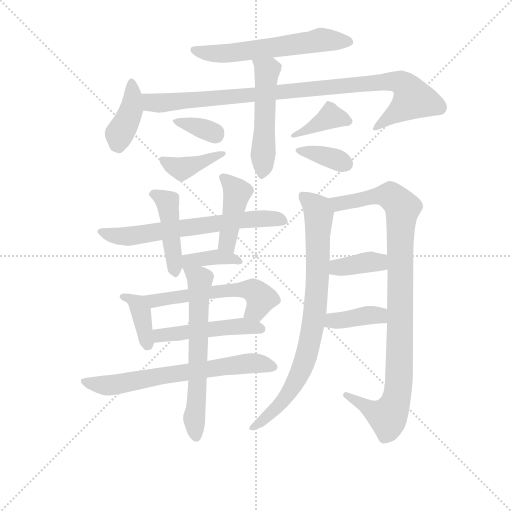
t = 0.00 s
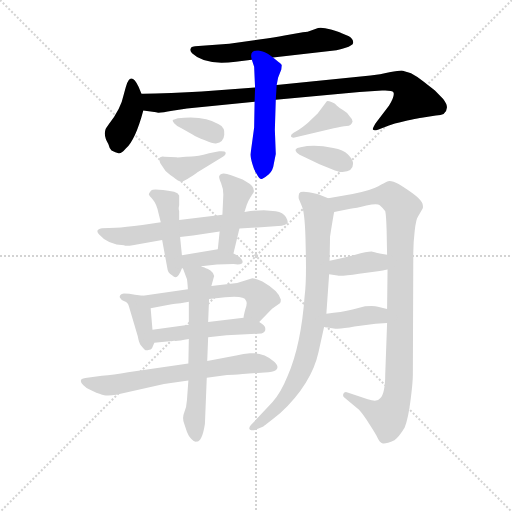
t = 2.87 s
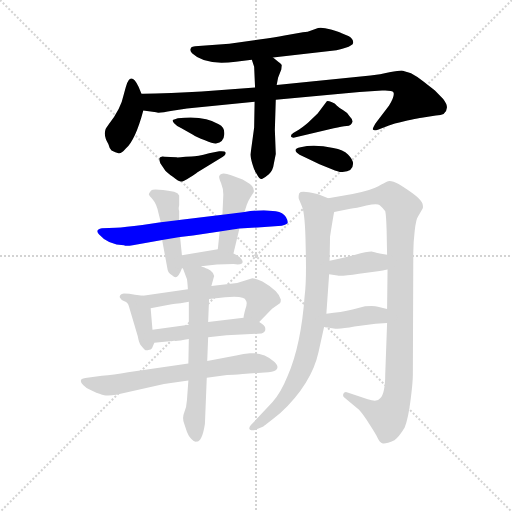
t = 5.73 s
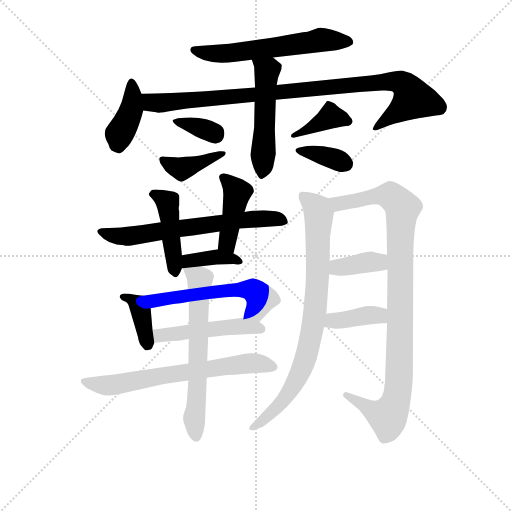
t = 8.60 s
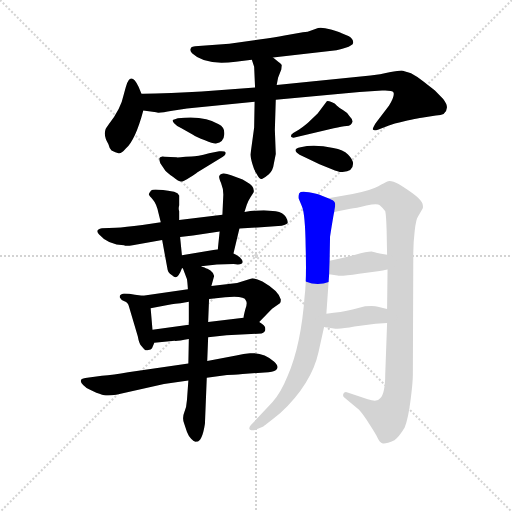
t = 11.46 s
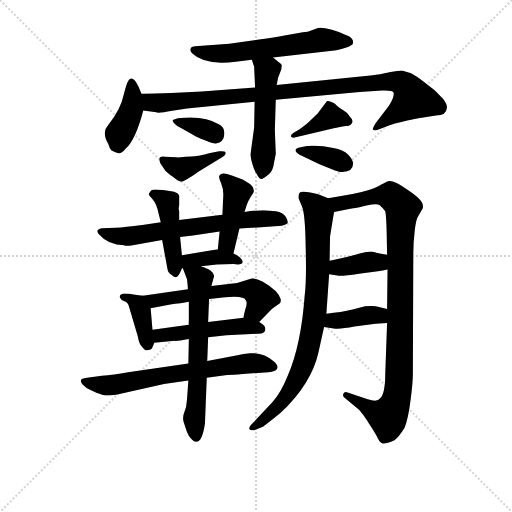
t = 14.33 s

The animated SVG that drew these frames (rendered in a browser with its animation timeline set to each time). Animation: 21 CSS @keyframes rules; one cycle of 14.33 s.

<svg version="1.1" viewBox="0 0 1024 1024" xmlns="http://www.w3.org/2000/svg">
  <g stroke="lightgray" stroke-dasharray="1,1" stroke-width="1" transform="scale(4, 4)">
    <line x1="0" y1="0" x2="256" y2="256"></line>
    <line x1="256" y1="0" x2="0" y2="256"></line>
    <line x1="128" y1="0" x2="128" y2="256"></line>
    <line x1="0" y1="128" x2="256" y2="128"></line>
  </g>
<g transform="scale(0.92, -0.92) translate(60, -900)">
   <style type="text/css">
    @keyframes keyframes0 {
      from {
       stroke: blue;
       stroke-dashoffset: 593;
       stroke-width: 128;
       }
       66% {
       animation-timing-function: step-end;
       stroke: blue;
       stroke-dashoffset: 0;
       stroke-width: 128;
       }
       to {
       stroke: black;
       stroke-width: 1024;
       }
       }
       #make-me-a-hanzi-animation-0 {
         animation: keyframes0 0.732585s both;
         animation-delay: 0.000000s;
         animation-timing-function: linear;
       }
    @keyframes keyframes1 {
      from {
       stroke: blue;
       stroke-dashoffset: 403;
       stroke-width: 128;
       }
       57% {
       animation-timing-function: step-end;
       stroke: blue;
       stroke-dashoffset: 0;
       stroke-width: 128;
       }
       to {
       stroke: black;
       stroke-width: 1024;
       }
       }
       #make-me-a-hanzi-animation-1 {
         animation: keyframes1 0.577962s both;
         animation-delay: 0.732585s;
         animation-timing-function: linear;
       }
    @keyframes keyframes2 {
      from {
       stroke: blue;
       stroke-dashoffset: 969;
       stroke-width: 128;
       }
       76% {
       animation-timing-function: step-end;
       stroke: blue;
       stroke-dashoffset: 0;
       stroke-width: 128;
       }
       to {
       stroke: black;
       stroke-width: 1024;
       }
       }
       #make-me-a-hanzi-animation-2 {
         animation: keyframes2 1.038574s both;
         animation-delay: 1.310547s;
         animation-timing-function: linear;
       }
    @keyframes keyframes3 {
      from {
       stroke: blue;
       stroke-dashoffset: 514;
       stroke-width: 128;
       }
       63% {
       animation-timing-function: step-end;
       stroke: blue;
       stroke-dashoffset: 0;
       stroke-width: 128;
       }
       to {
       stroke: black;
       stroke-width: 1024;
       }
       }
       #make-me-a-hanzi-animation-3 {
         animation: keyframes3 0.668294s both;
         animation-delay: 2.349121s;
         animation-timing-function: linear;
       }
    @keyframes keyframes4 {
      from {
       stroke: blue;
       stroke-dashoffset: 347;
       stroke-width: 128;
       }
       53% {
       animation-timing-function: step-end;
       stroke: blue;
       stroke-dashoffset: 0;
       stroke-width: 128;
       }
       to {
       stroke: black;
       stroke-width: 1024;
       }
       }
       #make-me-a-hanzi-animation-4 {
         animation: keyframes4 0.532389s both;
         animation-delay: 3.017415s;
         animation-timing-function: linear;
       }
    @keyframes keyframes5 {
      from {
       stroke: blue;
       stroke-dashoffset: 396;
       stroke-width: 128;
       }
       56% {
       animation-timing-function: step-end;
       stroke: blue;
       stroke-dashoffset: 0;
       stroke-width: 128;
       }
       to {
       stroke: black;
       stroke-width: 1024;
       }
       }
       #make-me-a-hanzi-animation-5 {
         animation: keyframes5 0.572266s both;
         animation-delay: 3.549805s;
         animation-timing-function: linear;
       }
    @keyframes keyframes6 {
      from {
       stroke: blue;
       stroke-dashoffset: 385;
       stroke-width: 128;
       }
       56% {
       animation-timing-function: step-end;
       stroke: blue;
       stroke-dashoffset: 0;
       stroke-width: 128;
       }
       to {
       stroke: black;
       stroke-width: 1024;
       }
       }
       #make-me-a-hanzi-animation-6 {
         animation: keyframes6 0.563314s both;
         animation-delay: 4.122070s;
         animation-timing-function: linear;
       }
    @keyframes keyframes7 {
      from {
       stroke: blue;
       stroke-dashoffset: 357;
       stroke-width: 128;
       }
       54% {
       animation-timing-function: step-end;
       stroke: blue;
       stroke-dashoffset: 0;
       stroke-width: 128;
       }
       to {
       stroke: black;
       stroke-width: 1024;
       }
       }
       #make-me-a-hanzi-animation-7 {
         animation: keyframes7 0.540527s both;
         animation-delay: 4.685384s;
         animation-timing-function: linear;
       }
    @keyframes keyframes8 {
      from {
       stroke: blue;
       stroke-dashoffset: 646;
       stroke-width: 128;
       }
       68% {
       animation-timing-function: step-end;
       stroke: blue;
       stroke-dashoffset: 0;
       stroke-width: 128;
       }
       to {
       stroke: black;
       stroke-width: 1024;
       }
       }
       #make-me-a-hanzi-animation-8 {
         animation: keyframes8 0.775716s both;
         animation-delay: 5.225911s;
         animation-timing-function: linear;
       }
    @keyframes keyframes9 {
      from {
       stroke: blue;
       stroke-dashoffset: 439;
       stroke-width: 128;
       }
       59% {
       animation-timing-function: step-end;
       stroke: blue;
       stroke-dashoffset: 0;
       stroke-width: 128;
       }
       to {
       stroke: black;
       stroke-width: 1024;
       }
       }
       #make-me-a-hanzi-animation-9 {
         animation: keyframes9 0.607259s both;
         animation-delay: 6.001628s;
         animation-timing-function: linear;
       }
    @keyframes keyframes10 {
      from {
       stroke: blue;
       stroke-dashoffset: 427;
       stroke-width: 128;
       }
       58% {
       animation-timing-function: step-end;
       stroke: blue;
       stroke-dashoffset: 0;
       stroke-width: 128;
       }
       to {
       stroke: black;
       stroke-width: 1024;
       }
       }
       #make-me-a-hanzi-animation-10 {
         animation: keyframes10 0.597493s both;
         animation-delay: 6.608887s;
         animation-timing-function: linear;
       }
    @keyframes keyframes11 {
      from {
       stroke: blue;
       stroke-dashoffset: 383;
       stroke-width: 128;
       }
       55% {
       animation-timing-function: step-end;
       stroke: blue;
       stroke-dashoffset: 0;
       stroke-width: 128;
       }
       to {
       stroke: black;
       stroke-width: 1024;
       }
       }
       #make-me-a-hanzi-animation-11 {
         animation: keyframes11 0.561686s both;
         animation-delay: 7.206380s;
         animation-timing-function: linear;
       }
    @keyframes keyframes12 {
      from {
       stroke: blue;
       stroke-dashoffset: 378;
       stroke-width: 128;
       }
       55% {
       animation-timing-function: step-end;
       stroke: blue;
       stroke-dashoffset: 0;
       stroke-width: 128;
       }
       to {
       stroke: black;
       stroke-width: 1024;
       }
       }
       #make-me-a-hanzi-animation-12 {
         animation: keyframes12 0.557617s both;
         animation-delay: 7.768066s;
         animation-timing-function: linear;
       }
    @keyframes keyframes13 {
      from {
       stroke: blue;
       stroke-dashoffset: 568;
       stroke-width: 128;
       }
       65% {
       animation-timing-function: step-end;
       stroke: blue;
       stroke-dashoffset: 0;
       stroke-width: 128;
       }
       to {
       stroke: black;
       stroke-width: 1024;
       }
       }
       #make-me-a-hanzi-animation-13 {
         animation: keyframes13 0.712240s both;
         animation-delay: 8.325684s;
         animation-timing-function: linear;
       }
    @keyframes keyframes14 {
      from {
       stroke: blue;
       stroke-dashoffset: 486;
       stroke-width: 128;
       }
       61% {
       animation-timing-function: step-end;
       stroke: blue;
       stroke-dashoffset: 0;
       stroke-width: 128;
       }
       to {
       stroke: black;
       stroke-width: 1024;
       }
       }
       #make-me-a-hanzi-animation-14 {
         animation: keyframes14 0.645508s both;
         animation-delay: 9.037923s;
         animation-timing-function: linear;
       }
    @keyframes keyframes15 {
      from {
       stroke: blue;
       stroke-dashoffset: 668;
       stroke-width: 128;
       }
       68% {
       animation-timing-function: step-end;
       stroke: blue;
       stroke-dashoffset: 0;
       stroke-width: 128;
       }
       to {
       stroke: black;
       stroke-width: 1024;
       }
       }
       #make-me-a-hanzi-animation-15 {
         animation: keyframes15 0.793620s both;
         animation-delay: 9.683431s;
         animation-timing-function: linear;
       }
    @keyframes keyframes16 {
      from {
       stroke: blue;
       stroke-dashoffset: 634;
       stroke-width: 128;
       }
       67% {
       animation-timing-function: step-end;
       stroke: blue;
       stroke-dashoffset: 0;
       stroke-width: 128;
       }
       to {
       stroke: black;
       stroke-width: 1024;
       }
       }
       #make-me-a-hanzi-animation-16 {
         animation: keyframes16 0.765951s both;
         animation-delay: 10.477051s;
         animation-timing-function: linear;
       }
    @keyframes keyframes17 {
      from {
       stroke: blue;
       stroke-dashoffset: 819;
       stroke-width: 128;
       }
       73% {
       animation-timing-function: step-end;
       stroke: blue;
       stroke-dashoffset: 0;
       stroke-width: 128;
       }
       to {
       stroke: black;
       stroke-width: 1024;
       }
       }
       #make-me-a-hanzi-animation-17 {
         animation: keyframes17 0.916504s both;
         animation-delay: 11.243001s;
         animation-timing-function: linear;
       }
    @keyframes keyframes18 {
      from {
       stroke: blue;
       stroke-dashoffset: 983;
       stroke-width: 128;
       }
       76% {
       animation-timing-function: step-end;
       stroke: blue;
       stroke-dashoffset: 0;
       stroke-width: 128;
       }
       to {
       stroke: black;
       stroke-width: 1024;
       }
       }
       #make-me-a-hanzi-animation-18 {
         animation: keyframes18 1.049967s both;
         animation-delay: 12.159505s;
         animation-timing-function: linear;
       }
    @keyframes keyframes19 {
      from {
       stroke: blue;
       stroke-dashoffset: 377;
       stroke-width: 128;
       }
       55% {
       animation-timing-function: step-end;
       stroke: blue;
       stroke-dashoffset: 0;
       stroke-width: 128;
       }
       to {
       stroke: black;
       stroke-width: 1024;
       }
       }
       #make-me-a-hanzi-animation-19 {
         animation: keyframes19 0.556803s both;
         animation-delay: 13.209473s;
         animation-timing-function: linear;
       }
    @keyframes keyframes20 {
      from {
       stroke: blue;
       stroke-dashoffset: 384;
       stroke-width: 128;
       }
       56% {
       animation-timing-function: step-end;
       stroke: blue;
       stroke-dashoffset: 0;
       stroke-width: 128;
       }
       to {
       stroke: black;
       stroke-width: 1024;
       }
       }
       #make-me-a-hanzi-animation-20 {
         animation: keyframes20 0.562500s both;
         animation-delay: 13.766276s;
         animation-timing-function: linear;
       }
</style>
<path d="M 631.5 839.0 L 619.5 835.0 Q 608.5 830.0 598.5 830.0 L 558.5 823.0 Q 537.5 819.0 503.5 814.0 L 438.5 805.0 L 371.5 800.0 Q 354.5 800.0 354.5 794.0 Q 352.5 790.0 357.5 784.0 Q 385.5 757.0 452.5 766.0 L 487.5 770.0 L 533.5 775.0 L 671.5 791.0 Q 695.5 796.0 702.5 801.0 Q 709.5 805.0 707.5 810.0 Q 707.5 815.0 698.5 821.0 L 681.5 828.0 Q 679.5 830.0 659.5 836.0 Q 639.5 841.0 631.5 839.0 Z" fill="lightgray"></path> 
<path d="M 247.5 696.0 L 241.5 711.0 Q 231.5 732.0 223.5 729.0 Q 217.5 729.0 209.5 696.0 Q 202.5 662.0 176.5 630.0 Q 169.5 620.0 169.5 619.0 Q 164.5 605.0 175.5 587.0 Q 177.5 578.0 182.5 573.0 Q 191.5 568.0 197.5 567.0 Q 203.5 565.0 213.5 577.0 Q 234.5 596.0 251.5 660.0 C 255.5 675.0 255.5 675.0 247.5 696.0 Z" fill="lightgray"></path> 
<path d="M 494.5 710.0 L 378.5 701.0 Q 347.5 699.0 312.5 698.0 L 278.5 697.0 Q 254.5 697.0 247.5 696.0 C 217.5 695.0 221.5 664.0 251.5 660.0 L 279.5 656.0 Q 282.5 653.0 314.5 659.0 L 346.5 664.0 L 493.5 679.0 L 539.5 683.0 L 721.5 700.0 L 770.5 703.0 Q 792.5 704.0 795.5 699.0 Q 798.5 691.0 785.5 670.0 L 756.5 632.0 Q 750.5 622.0 750.5 619.0 Q 751.5 615.0 761.5 618.0 L 785.5 627.0 Q 791.5 630.0 825.5 638.0 Q 860.5 645.0 863.5 645.0 L 887.5 649.0 Q 910.5 649.0 911.5 666.0 Q 912.5 673.0 903.5 685.0 L 885.5 703.0 L 860.5 723.0 Q 850.5 732.0 833.5 741.0 Q 818.5 746.0 812.5 747.0 Q 807.5 747.0 786.5 743.0 Q 766.5 738.0 745.5 736.0 L 541.5 715.0 L 494.5 710.0 Z" fill="lightgray"></path> 
<path d="M 487.5 770.0 L 492.5 755.0 L 494.5 710.0 L 493.5 679.0 L 492.5 623.0 L 484.5 564.0 Q 484.5 558.0 488.5 544.0 Q 492.5 529.0 497.5 523.0 Q 504.5 509.0 509.5 511.0 Q 515.5 513.0 524.5 521.0 Q 533.5 529.0 535.5 545.0 L 539.5 565.0 L 537.5 618.0 L 539.5 683.0 L 541.5 715.0 L 544.5 731.0 L 551.5 749.0 L 552.5 758.0 Q 552.5 760.0 545.5 765.0 L 533.5 775.0 C 510.5 794.0 478.5 798.0 487.5 770.0 Z" fill="lightgray"></path> 
<path d="M 333.5 622.0 L 359.5 607.0 Q 366.5 602.0 385.5 595.0 Q 404.5 587.0 409.5 588.0 Q 426.5 591.0 427.5 607.0 Q 429.5 623.0 415.5 630.0 Q 383.5 650.0 326.5 643.0 L 315.5 639.0 Q 314.5 637.0 318.5 632.0 Q 323.5 626.0 333.5 622.0 Z" fill="lightgray"></path> 
<path d="M 356.5 560.0 L 343.5 559.0 Q 324.5 557.0 323.5 558.0 L 297.5 559.0 Q 292.5 561.0 291.5 559.0 Q 287.5 558.0 286.5 556.0 Q 285.5 554.0 288.5 545.0 L 299.5 529.0 Q 304.5 524.0 316.5 515.0 Q 328.5 505.0 333.5 505.0 Q 339.5 505.0 352.5 514.0 Q 366.5 523.0 368.5 525.0 L 424.5 559.0 Q 431.5 564.0 430.5 568.0 Q 429.5 572.0 416.5 571.0 L 394.5 567.0 Q 368.5 560.0 356.5 560.0 Z" fill="lightgray"></path> 
<path d="M 706.5 636.0 Q 706.5 641.0 699.5 648.0 Q 694.5 656.0 685.5 661.0 Q 677.5 665.0 672.5 670.0 Q 668.5 675.0 660.5 678.0 Q 653.5 681.0 650.5 680.0 L 630.5 653.0 L 609.5 633.0 Q 596.5 622.0 589.5 618.0 L 577.5 611.0 Q 571.5 607.0 572.5 603.0 Q 574.5 600.0 580.5 601.0 L 665.5 621.0 Q 683.5 625.0 693.5 626.0 Q 704.5 627.0 706.5 636.0 Z" fill="lightgray"></path> 
<path d="M 585.5 568.0 Q 589.5 564.0 600.5 559.0 L 634.5 543.0 L 661.5 532.0 Q 677.5 525.0 684.5 526.0 Q 707.5 527.0 707.5 544.0 Q 707.5 553.0 696.5 564.0 Q 686.5 574.0 664.5 578.0 Q 624.5 587.0 593.5 580.0 Q 576.5 577.0 585.5 568.0 Z" fill="lightgray"></path> 
<path d="M 460.5 403.0 L 552.5 409.0 Q 560.5 411.0 564.5 414.0 Q 567.5 417.0 561.5 428.0 Q 555.5 439.0 539.5 441.0 L 513.5 443.0 Q 493.5 443.0 471.5 439.0 L 423.5 433.0 L 329.5 422.0 L 289.5 417.0 L 249.5 411.0 Q 211.5 406.0 191.5 405.0 L 161.5 404.0 Q 145.5 401.0 155.5 390.0 Q 175.5 367.0 209.5 367.0 Q 213.5 364.0 228.5 367.0 L 292.5 378.0 L 331.5 385.0 L 359.5 388.0 L 417.5 397.0 L 460.5 403.0 Z" fill="lightgray"></path> 
<path d="M 329.5 422.0 L 329.5 441.0 Q 327.5 446.0 329.5 454.0 L 329.5 475.0 Q 327.5 480.0 318.5 483.0 Q 273.5 491.0 268.5 486.0 Q 263.5 480.0 263.5 477.0 Q 264.5 474.0 272.5 466.0 Q 280.5 457.0 284.5 437.0 L 289.5 417.0 L 292.5 378.0 L 304.5 313.0 Q 305.5 308.0 309.5 305.0 Q 314.5 302.0 317.5 299.0 Q 326.5 292.0 335.5 317.0 L 335.5 345.0 L 331.5 385.0 L 329.5 422.0 Z" fill="lightgray"></path> 
<path d="M 447.5 349.0 L 460.5 403.0 L 471.5 439.0 L 476.5 455.0 Q 478.5 461.0 484.5 471.0 L 491.5 482.0 Q 494.5 495.0 475.5 505.0 L 467.5 510.0 L 442.5 519.0 Q 420.5 528.0 416.5 517.0 Q 415.5 514.0 420.5 502.0 Q 425.5 490.0 425.5 477.0 L 423.5 433.0 L 417.5 397.0 L 413.5 358.0 C 410.5 328.0 440.5 320.0 447.5 349.0 Z" fill="lightgray"></path> 
<path d="M 335.5 317.0 L 337.5 317.0 L 377.5 321.0 L 411.5 325.0 L 447.5 326.0 Q 467.5 323.0 467.5 331.0 Q 464.5 342.0 447.5 349.0 L 413.5 358.0 L 335.5 345.0 C 305.5 340.0 305.5 315.0 335.5 317.0 Z" fill="lightgray"></path> 
<path d="M 250.5 257.0 L 233.5 259.0 Q 220.5 262.0 209.5 262.0 Q 198.5 260.0 200.5 253.0 Q 202.5 248.0 210.5 245.0 Q 218.5 242.0 220.5 233.0 L 239.5 169.0 Q 242.5 153.0 246.5 149.0 L 253.5 141.0 Q 257.5 137.0 262.5 139.0 Q 268.5 140.0 270.5 143.0 L 275.5 155.0 L 271.5 183.0 L 267.5 230.0 C 265.5 255.0 265.5 255.0 250.5 257.0 Z" fill="lightgray"></path> 
<path d="M 348.5 271.0 L 250.5 257.0 C 220.5 253.0 238.5 224.0 267.5 230.0 L 304.5 237.0 Q 323.5 241.0 332.5 241.0 L 350.5 244.0 L 394.5 250.0 L 429.5 254.0 Q 471.5 258.0 474.5 247.0 Q 478.5 242.0 473.5 228.0 Q 469.5 213.0 469.5 209.0 C 464.5 179.0 482.5 178.0 503.5 200.0 L 531.5 229.0 L 548.5 241.0 Q 550.5 242.0 550.5 249.0 Q 545.5 268.0 510.5 288.0 Q 494.5 295.0 488.5 295.0 L 455.5 285.0 L 399.5 278.0 L 348.5 271.0 Z" fill="lightgray"></path> 
<path d="M 275.5 155.0 L 319.5 159.0 Q 324.5 158.0 350.5 163.0 L 392.5 167.0 L 432.5 171.0 L 508.5 175.0 Q 518.5 178.0 516.5 187.0 Q 517.5 191.0 503.5 200.0 C 487.5 211.0 487.5 211.0 469.5 209.0 L 392.5 200.0 L 350.5 194.0 L 271.5 183.0 C 241.5 179.0 245.5 152.0 275.5 155.0 Z" fill="lightgray"></path> 
<path d="M 349.5 110.0 L 218.5 91.0 Q 186.5 85.0 161.5 83.0 L 125.5 78.0 Q 111.5 76.0 117.5 67.0 Q 124.5 57.0 141.5 50.0 Q 158.5 42.0 166.5 41.0 Q 175.5 39.0 192.5 42.0 L 296.5 65.0 L 349.5 73.0 L 389.5 79.0 L 433.5 85.0 Q 445.5 85.0 467.5 87.0 L 523.5 91.0 Q 539.5 92.0 542.5 99.0 Q 545.5 105.0 535.5 114.0 Q 513.5 134.0 483.5 132.0 Q 470.5 131.0 453.5 127.0 L 390.5 115.0 L 349.5 110.0 Z" fill="lightgray"></path> 
<path d="M 337.5 317.0 L 346.5 293.0 Q 347.5 287.0 348.5 271.0 L 350.5 244.0 L 350.5 194.0 L 350.5 163.0 L 349.5 110.0 L 349.5 73.0 L 346.5 31.0 Q 345.5 14.0 340.5 3.0 Q 335.5 -9.0 340.5 -21.0 L 346.5 -39.0 Q 349.5 -47.0 355.5 -54.0 Q 362.5 -62.0 367.5 -60.0 Q 379.5 -60.0 385.5 -21.0 L 389.5 79.0 L 390.5 115.0 L 392.5 167.0 L 392.5 200.0 L 394.5 250.0 L 399.5 278.0 L 405.5 300.0 Q 405.5 306.0 397.5 312.0 Q 389.5 317.0 387.5 317.0 L 383.5 319.0 Q 379.5 319.0 377.5 321.0 C 349.5 332.0 329.5 339.0 337.5 317.0 Z" fill="lightgray"></path> 
<path d="M 653.5 469.0 L 638.5 475.0 Q 629.5 479.0 611.5 482.0 Q 593.5 485.0 590.5 480.0 Q 588.5 474.0 589.5 468.0 L 596.5 451.0 Q 603.5 435.0 604.5 363.0 Q 606.5 290.0 602.5 259.0 Q 594.5 149.0 565.5 83.0 Q 550.5 46.0 532.5 26.0 L 485.5 -24.0 Q 479.5 -31.0 483.5 -34.0 Q 488.5 -37.0 495.5 -34.0 L 512.5 -27.0 Q 517.5 -24.0 549.5 2.0 Q 617.5 66.0 632.5 135.0 L 644.5 189.0 L 649.5 218.0 L 655.5 304.0 L 656.5 333.0 L 657.5 386.0 Q 665.5 436.0 666.5 439.0 C 670.5 462.0 670.5 462.0 653.5 469.0 Z" fill="lightgray"></path> 
<path d="M 706.5 478.0 L 653.5 469.0 C 623.5 464.0 637.5 433.0 666.5 439.0 L 701.5 446.0 Q 713.5 447.0 736.5 453.0 Q 759.5 458.0 765.5 454.0 Q 771.5 449.0 777.5 441.0 Q 779.5 433.0 780.5 399.0 L 781.5 346.0 L 782.5 314.0 L 781.5 228.0 L 781.5 198.0 L 777.5 87.0 Q 777.5 45.0 766.5 34.0 Q 760.5 25.0 739.5 32.0 L 695.5 47.0 Q 688.5 49.0 686.5 44.0 Q 684.5 39.0 688.5 36.0 L 720.5 9.0 Q 730.5 -2.0 743.5 -23.0 Q 756.5 -43.0 761.5 -53.0 Q 766.5 -63.0 772.5 -64.0 Q 779.5 -65.0 797.5 -57.0 Q 806.5 -51.0 819.5 -30.0 Q 827.5 -10.0 832.5 30.0 Q 837.5 69.0 837.5 85.0 L 838.5 351.0 Q 838.5 372.0 841.5 398.0 Q 844.5 424.0 848.5 429.0 L 858.5 446.0 Q 860.5 449.0 858.5 457.0 Q 855.5 470.0 806.5 500.0 Q 791.5 508.0 783.5 506.0 Q 776.5 503.0 762.5 495.0 Q 749.5 487.0 706.5 478.0 Z" fill="lightgray"></path> 
<path d="M 655.5 304.0 L 673.5 301.0 Q 681.5 299.0 720.5 305.0 L 765.5 311.0 Q 770.5 311.0 782.5 314.0 C 811.5 321.0 810.5 340.0 781.5 346.0 L 765.5 349.0 Q 763.5 349.0 747.5 353.0 Q 737.5 353.0 712.5 346.0 Q 688.5 339.0 656.5 333.0 C 627.5 327.0 625.5 309.0 655.5 304.0 Z" fill="lightgray"></path> 
<path d="M 644.5 189.0 L 665.5 186.0 Q 679.5 184.0 710.5 190.0 L 756.5 196.0 L 781.5 198.0 C 811.5 200.0 810.5 221.0 781.5 228.0 L 761.5 233.0 Q 753.5 236.0 733.5 234.0 L 706.5 227.0 Q 682.5 221.0 649.5 218.0 C 619.5 215.0 614.5 193.0 644.5 189.0 Z" fill="lightgray"></path> 
      <clipPath id="make-me-a-hanzi-clip-0">
      <path d="M 631.5 839.0 L 619.5 835.0 Q 608.5 830.0 598.5 830.0 L 558.5 823.0 Q 537.5 819.0 503.5 814.0 L 438.5 805.0 L 371.5 800.0 Q 354.5 800.0 354.5 794.0 Q 352.5 790.0 357.5 784.0 Q 385.5 757.0 452.5 766.0 L 487.5 770.0 L 533.5 775.0 L 671.5 791.0 Q 695.5 796.0 702.5 801.0 Q 709.5 805.0 707.5 810.0 Q 707.5 815.0 698.5 821.0 L 681.5 828.0 Q 679.5 830.0 659.5 836.0 Q 639.5 841.0 631.5 839.0 Z" fill="lightgray"></path>
      </clipPath>
      <path clip-path="url(#make-me-a-hanzi-clip-0)" d="M 362.5 791.0 L 425.5 783.0 L 637.5 813.0 L 696.5 810.0 " fill="none" id="make-me-a-hanzi-animation-0" stroke-dasharray="465 930" stroke-linecap="round"></path>

      <clipPath id="make-me-a-hanzi-clip-1">
      <path d="M 247.5 696.0 L 241.5 711.0 Q 231.5 732.0 223.5 729.0 Q 217.5 729.0 209.5 696.0 Q 202.5 662.0 176.5 630.0 Q 169.5 620.0 169.5 619.0 Q 164.5 605.0 175.5 587.0 Q 177.5 578.0 182.5 573.0 Q 191.5 568.0 197.5 567.0 Q 203.5 565.0 213.5 577.0 Q 234.5 596.0 251.5 660.0 C 255.5 675.0 255.5 675.0 247.5 696.0 Z" fill="lightgray"></path>
      </clipPath>
      <path clip-path="url(#make-me-a-hanzi-clip-1)" d="M 225.5 722.0 L 224.5 657.0 L 199.5 605.0 L 198.5 581.0 " fill="none" id="make-me-a-hanzi-animation-1" stroke-dasharray="275 550" stroke-linecap="round"></path>

      <clipPath id="make-me-a-hanzi-clip-2">
      <path d="M 494.5 710.0 L 378.5 701.0 Q 347.5 699.0 312.5 698.0 L 278.5 697.0 Q 254.5 697.0 247.5 696.0 C 217.5 695.0 221.5 664.0 251.5 660.0 L 279.5 656.0 Q 282.5 653.0 314.5 659.0 L 346.5 664.0 L 493.5 679.0 L 539.5 683.0 L 721.5 700.0 L 770.5 703.0 Q 792.5 704.0 795.5 699.0 Q 798.5 691.0 785.5 670.0 L 756.5 632.0 Q 750.5 622.0 750.5 619.0 Q 751.5 615.0 761.5 618.0 L 785.5 627.0 Q 791.5 630.0 825.5 638.0 Q 860.5 645.0 863.5 645.0 L 887.5 649.0 Q 910.5 649.0 911.5 666.0 Q 912.5 673.0 903.5 685.0 L 885.5 703.0 L 860.5 723.0 Q 850.5 732.0 833.5 741.0 Q 818.5 746.0 812.5 747.0 Q 807.5 747.0 786.5 743.0 Q 766.5 738.0 745.5 736.0 L 541.5 715.0 L 494.5 710.0 Z" fill="lightgray"></path>
      </clipPath>
      <path clip-path="url(#make-me-a-hanzi-clip-2)" d="M 253.5 691.0 L 275.5 676.0 L 302.5 676.0 L 769.5 722.0 L 810.5 721.0 L 823.5 712.0 L 838.5 685.0 L 756.5 624.0 " fill="none" id="make-me-a-hanzi-animation-2" stroke-dasharray="841 1682" stroke-linecap="round"></path>

      <clipPath id="make-me-a-hanzi-clip-3">
      <path d="M 487.5 770.0 L 492.5 755.0 L 494.5 710.0 L 493.5 679.0 L 492.5 623.0 L 484.5 564.0 Q 484.5 558.0 488.5 544.0 Q 492.5 529.0 497.5 523.0 Q 504.5 509.0 509.5 511.0 Q 515.5 513.0 524.5 521.0 Q 533.5 529.0 535.5 545.0 L 539.5 565.0 L 537.5 618.0 L 539.5 683.0 L 541.5 715.0 L 544.5 731.0 L 551.5 749.0 L 552.5 758.0 Q 552.5 760.0 545.5 765.0 L 533.5 775.0 C 510.5 794.0 478.5 798.0 487.5 770.0 Z" fill="lightgray"></path>
      </clipPath>
      <path clip-path="url(#make-me-a-hanzi-clip-3)" d="M 495.5 764.0 L 520.5 745.0 L 509.5 519.0 " fill="none" id="make-me-a-hanzi-animation-3" stroke-dasharray="386 772" stroke-linecap="round"></path>

      <clipPath id="make-me-a-hanzi-clip-4">
      <path d="M 333.5 622.0 L 359.5 607.0 Q 366.5 602.0 385.5 595.0 Q 404.5 587.0 409.5 588.0 Q 426.5 591.0 427.5 607.0 Q 429.5 623.0 415.5 630.0 Q 383.5 650.0 326.5 643.0 L 315.5 639.0 Q 314.5 637.0 318.5 632.0 Q 323.5 626.0 333.5 622.0 Z" fill="lightgray"></path>
      </clipPath>
      <path clip-path="url(#make-me-a-hanzi-clip-4)" d="M 322.5 638.0 L 408.5 607.0 " fill="none" id="make-me-a-hanzi-animation-4" stroke-dasharray="219 438" stroke-linecap="round"></path>

      <clipPath id="make-me-a-hanzi-clip-5">
      <path d="M 356.5 560.0 L 343.5 559.0 Q 324.5 557.0 323.5 558.0 L 297.5 559.0 Q 292.5 561.0 291.5 559.0 Q 287.5 558.0 286.5 556.0 Q 285.5 554.0 288.5 545.0 L 299.5 529.0 Q 304.5 524.0 316.5 515.0 Q 328.5 505.0 333.5 505.0 Q 339.5 505.0 352.5 514.0 Q 366.5 523.0 368.5 525.0 L 424.5 559.0 Q 431.5 564.0 430.5 568.0 Q 429.5 572.0 416.5 571.0 L 394.5 567.0 Q 368.5 560.0 356.5 560.0 Z" fill="lightgray"></path>
      </clipPath>
      <path clip-path="url(#make-me-a-hanzi-clip-5)" d="M 292.5 551.0 L 335.5 533.0 L 422.5 567.0 " fill="none" id="make-me-a-hanzi-animation-5" stroke-dasharray="268 536" stroke-linecap="round"></path>

      <clipPath id="make-me-a-hanzi-clip-6">
      <path d="M 706.5 636.0 Q 706.5 641.0 699.5 648.0 Q 694.5 656.0 685.5 661.0 Q 677.5 665.0 672.5 670.0 Q 668.5 675.0 660.5 678.0 Q 653.5 681.0 650.5 680.0 L 630.5 653.0 L 609.5 633.0 Q 596.5 622.0 589.5 618.0 L 577.5 611.0 Q 571.5 607.0 572.5 603.0 Q 574.5 600.0 580.5 601.0 L 665.5 621.0 Q 683.5 625.0 693.5 626.0 Q 704.5 627.0 706.5 636.0 Z" fill="lightgray"></path>
      </clipPath>
      <path clip-path="url(#make-me-a-hanzi-clip-6)" d="M 695.5 638.0 L 659.5 647.0 L 577.5 606.0 " fill="none" id="make-me-a-hanzi-animation-6" stroke-dasharray="257 514" stroke-linecap="round"></path>

      <clipPath id="make-me-a-hanzi-clip-7">
      <path d="M 585.5 568.0 Q 589.5 564.0 600.5 559.0 L 634.5 543.0 L 661.5 532.0 Q 677.5 525.0 684.5 526.0 Q 707.5 527.0 707.5 544.0 Q 707.5 553.0 696.5 564.0 Q 686.5 574.0 664.5 578.0 Q 624.5 587.0 593.5 580.0 Q 576.5 577.0 585.5 568.0 Z" fill="lightgray"></path>
      </clipPath>
      <path clip-path="url(#make-me-a-hanzi-clip-7)" d="M 592.5 572.0 L 639.5 563.0 L 689.5 544.0 " fill="none" id="make-me-a-hanzi-animation-7" stroke-dasharray="229 458" stroke-linecap="round"></path>

      <clipPath id="make-me-a-hanzi-clip-8">
      <path d="M 460.5 403.0 L 552.5 409.0 Q 560.5 411.0 564.5 414.0 Q 567.5 417.0 561.5 428.0 Q 555.5 439.0 539.5 441.0 L 513.5 443.0 Q 493.5 443.0 471.5 439.0 L 423.5 433.0 L 329.5 422.0 L 289.5 417.0 L 249.5 411.0 Q 211.5 406.0 191.5 405.0 L 161.5 404.0 Q 145.5 401.0 155.5 390.0 Q 175.5 367.0 209.5 367.0 Q 213.5 364.0 228.5 367.0 L 292.5 378.0 L 331.5 385.0 L 359.5 388.0 L 417.5 397.0 L 460.5 403.0 Z" fill="lightgray"></path>
      </clipPath>
      <path clip-path="url(#make-me-a-hanzi-clip-8)" d="M 168.5 393.0 L 217.5 386.0 L 494.5 424.0 L 555.5 419.0 " fill="none" id="make-me-a-hanzi-animation-8" stroke-dasharray="518 1036" stroke-linecap="round"></path>

      <clipPath id="make-me-a-hanzi-clip-9">
      <path d="M 329.5 422.0 L 329.5 441.0 Q 327.5 446.0 329.5 454.0 L 329.5 475.0 Q 327.5 480.0 318.5 483.0 Q 273.5 491.0 268.5 486.0 Q 263.5 480.0 263.5 477.0 Q 264.5 474.0 272.5 466.0 Q 280.5 457.0 284.5 437.0 L 289.5 417.0 L 292.5 378.0 L 304.5 313.0 Q 305.5 308.0 309.5 305.0 Q 314.5 302.0 317.5 299.0 Q 326.5 292.0 335.5 317.0 L 335.5 345.0 L 331.5 385.0 L 329.5 422.0 Z" fill="lightgray"></path>
      </clipPath>
      <path clip-path="url(#make-me-a-hanzi-clip-9)" d="M 274.5 477.0 L 304.5 459.0 L 320.5 312.0 " fill="none" id="make-me-a-hanzi-animation-9" stroke-dasharray="311 622" stroke-linecap="round"></path>

      <clipPath id="make-me-a-hanzi-clip-10">
      <path d="M 447.5 349.0 L 460.5 403.0 L 471.5 439.0 L 476.5 455.0 Q 478.5 461.0 484.5 471.0 L 491.5 482.0 Q 494.5 495.0 475.5 505.0 L 467.5 510.0 L 442.5 519.0 Q 420.5 528.0 416.5 517.0 Q 415.5 514.0 420.5 502.0 Q 425.5 490.0 425.5 477.0 L 423.5 433.0 L 417.5 397.0 L 413.5 358.0 C 410.5 328.0 440.5 320.0 447.5 349.0 Z" fill="lightgray"></path>
      </clipPath>
      <path clip-path="url(#make-me-a-hanzi-clip-10)" d="M 426.5 512.0 L 455.5 481.0 L 434.5 374.0 L 443.5 357.0 " fill="none" id="make-me-a-hanzi-animation-10" stroke-dasharray="299 598" stroke-linecap="round"></path>

      <clipPath id="make-me-a-hanzi-clip-11">
      <path d="M 335.5 317.0 L 337.5 317.0 L 377.5 321.0 L 411.5 325.0 L 447.5 326.0 Q 467.5 323.0 467.5 331.0 Q 464.5 342.0 447.5 349.0 L 413.5 358.0 L 335.5 345.0 C 305.5 340.0 305.5 315.0 335.5 317.0 Z" fill="lightgray"></path>
      </clipPath>
      <path clip-path="url(#make-me-a-hanzi-clip-11)" d="M 336.5 324.0 L 350.5 333.0 L 408.5 342.0 L 459.5 333.0 " fill="none" id="make-me-a-hanzi-animation-11" stroke-dasharray="255 510" stroke-linecap="round"></path>

      <clipPath id="make-me-a-hanzi-clip-12">
      <path d="M 250.5 257.0 L 233.5 259.0 Q 220.5 262.0 209.5 262.0 Q 198.5 260.0 200.5 253.0 Q 202.5 248.0 210.5 245.0 Q 218.5 242.0 220.5 233.0 L 239.5 169.0 Q 242.5 153.0 246.5 149.0 L 253.5 141.0 Q 257.5 137.0 262.5 139.0 Q 268.5 140.0 270.5 143.0 L 275.5 155.0 L 271.5 183.0 L 267.5 230.0 C 265.5 255.0 265.5 255.0 250.5 257.0 Z" fill="lightgray"></path>
      </clipPath>
      <path clip-path="url(#make-me-a-hanzi-clip-12)" d="M 209.5 253.0 L 239.5 238.0 L 260.5 152.0 " fill="none" id="make-me-a-hanzi-animation-12" stroke-dasharray="250 500" stroke-linecap="round"></path>

      <clipPath id="make-me-a-hanzi-clip-13">
      <path d="M 348.5 271.0 L 250.5 257.0 C 220.5 253.0 238.5 224.0 267.5 230.0 L 304.5 237.0 Q 323.5 241.0 332.5 241.0 L 350.5 244.0 L 394.5 250.0 L 429.5 254.0 Q 471.5 258.0 474.5 247.0 Q 478.5 242.0 473.5 228.0 Q 469.5 213.0 469.5 209.0 C 464.5 179.0 482.5 178.0 503.5 200.0 L 531.5 229.0 L 548.5 241.0 Q 550.5 242.0 550.5 249.0 Q 545.5 268.0 510.5 288.0 Q 494.5 295.0 488.5 295.0 L 455.5 285.0 L 399.5 278.0 L 348.5 271.0 Z" fill="lightgray"></path>
      </clipPath>
      <path clip-path="url(#make-me-a-hanzi-clip-13)" d="M 258.5 252.0 L 273.5 246.0 L 477.5 271.0 L 494.5 266.0 L 507.5 251.0 L 500.5 231.0 L 476.5 211.0 " fill="none" id="make-me-a-hanzi-animation-13" stroke-dasharray="440 880" stroke-linecap="round"></path>

      <clipPath id="make-me-a-hanzi-clip-14">
      <path d="M 275.5 155.0 L 319.5 159.0 Q 324.5 158.0 350.5 163.0 L 392.5 167.0 L 432.5 171.0 L 508.5 175.0 Q 518.5 178.0 516.5 187.0 Q 517.5 191.0 503.5 200.0 C 487.5 211.0 487.5 211.0 469.5 209.0 L 392.5 200.0 L 350.5 194.0 L 271.5 183.0 C 241.5 179.0 245.5 152.0 275.5 155.0 Z" fill="lightgray"></path>
      </clipPath>
      <path clip-path="url(#make-me-a-hanzi-clip-14)" d="M 282.5 163.0 L 287.5 171.0 L 432.5 189.0 L 506.5 185.0 " fill="none" id="make-me-a-hanzi-animation-14" stroke-dasharray="358 716" stroke-linecap="round"></path>

      <clipPath id="make-me-a-hanzi-clip-15">
      <path d="M 349.5 110.0 L 218.5 91.0 Q 186.5 85.0 161.5 83.0 L 125.5 78.0 Q 111.5 76.0 117.5 67.0 Q 124.5 57.0 141.5 50.0 Q 158.5 42.0 166.5 41.0 Q 175.5 39.0 192.5 42.0 L 296.5 65.0 L 349.5 73.0 L 389.5 79.0 L 433.5 85.0 Q 445.5 85.0 467.5 87.0 L 523.5 91.0 Q 539.5 92.0 542.5 99.0 Q 545.5 105.0 535.5 114.0 Q 513.5 134.0 483.5 132.0 Q 470.5 131.0 453.5 127.0 L 390.5 115.0 L 349.5 110.0 Z" fill="lightgray"></path>
      </clipPath>
      <path clip-path="url(#make-me-a-hanzi-clip-15)" d="M 127.5 68.0 L 195.5 64.0 L 465.5 109.0 L 510.5 109.0 L 534.5 102.0 " fill="none" id="make-me-a-hanzi-animation-15" stroke-dasharray="540 1080" stroke-linecap="round"></path>

      <clipPath id="make-me-a-hanzi-clip-16">
      <path d="M 337.5 317.0 L 346.5 293.0 Q 347.5 287.0 348.5 271.0 L 350.5 244.0 L 350.5 194.0 L 350.5 163.0 L 349.5 110.0 L 349.5 73.0 L 346.5 31.0 Q 345.5 14.0 340.5 3.0 Q 335.5 -9.0 340.5 -21.0 L 346.5 -39.0 Q 349.5 -47.0 355.5 -54.0 Q 362.5 -62.0 367.5 -60.0 Q 379.5 -60.0 385.5 -21.0 L 389.5 79.0 L 390.5 115.0 L 392.5 167.0 L 392.5 200.0 L 394.5 250.0 L 399.5 278.0 L 405.5 300.0 Q 405.5 306.0 397.5 312.0 Q 389.5 317.0 387.5 317.0 L 383.5 319.0 Q 379.5 319.0 377.5 321.0 C 349.5 332.0 329.5 339.0 337.5 317.0 Z" fill="lightgray"></path>
      </clipPath>
      <path clip-path="url(#make-me-a-hanzi-clip-16)" d="M 344.5 313.0 L 374.5 291.0 L 370.5 73.0 L 362.5 -8.0 L 365.5 -49.0 " fill="none" id="make-me-a-hanzi-animation-16" stroke-dasharray="506 1012" stroke-linecap="round"></path>

      <clipPath id="make-me-a-hanzi-clip-17">
      <path d="M 653.5 469.0 L 638.5 475.0 Q 629.5 479.0 611.5 482.0 Q 593.5 485.0 590.5 480.0 Q 588.5 474.0 589.5 468.0 L 596.5 451.0 Q 603.5 435.0 604.5 363.0 Q 606.5 290.0 602.5 259.0 Q 594.5 149.0 565.5 83.0 Q 550.5 46.0 532.5 26.0 L 485.5 -24.0 Q 479.5 -31.0 483.5 -34.0 Q 488.5 -37.0 495.5 -34.0 L 512.5 -27.0 Q 517.5 -24.0 549.5 2.0 Q 617.5 66.0 632.5 135.0 L 644.5 189.0 L 649.5 218.0 L 655.5 304.0 L 656.5 333.0 L 657.5 386.0 Q 665.5 436.0 666.5 439.0 C 670.5 462.0 670.5 462.0 653.5 469.0 Z" fill="lightgray"></path>
      </clipPath>
      <path clip-path="url(#make-me-a-hanzi-clip-17)" d="M 597.5 473.0 L 624.5 452.0 L 632.5 431.0 L 630.5 299.0 L 619.5 187.0 L 600.5 110.0 L 576.5 58.0 L 533.5 3.0 L 489.5 -30.0 " fill="none" id="make-me-a-hanzi-animation-17" stroke-dasharray="691 1382" stroke-linecap="round"></path>

      <clipPath id="make-me-a-hanzi-clip-18">
      <path d="M 706.5 478.0 L 653.5 469.0 C 623.5 464.0 637.5 433.0 666.5 439.0 L 701.5 446.0 Q 713.5 447.0 736.5 453.0 Q 759.5 458.0 765.5 454.0 Q 771.5 449.0 777.5 441.0 Q 779.5 433.0 780.5 399.0 L 781.5 346.0 L 782.5 314.0 L 781.5 228.0 L 781.5 198.0 L 777.5 87.0 Q 777.5 45.0 766.5 34.0 Q 760.5 25.0 739.5 32.0 L 695.5 47.0 Q 688.5 49.0 686.5 44.0 Q 684.5 39.0 688.5 36.0 L 720.5 9.0 Q 730.5 -2.0 743.5 -23.0 Q 756.5 -43.0 761.5 -53.0 Q 766.5 -63.0 772.5 -64.0 Q 779.5 -65.0 797.5 -57.0 Q 806.5 -51.0 819.5 -30.0 Q 827.5 -10.0 832.5 30.0 Q 837.5 69.0 837.5 85.0 L 838.5 351.0 Q 838.5 372.0 841.5 398.0 Q 844.5 424.0 848.5 429.0 L 858.5 446.0 Q 860.5 449.0 858.5 457.0 Q 855.5 470.0 806.5 500.0 Q 791.5 508.0 783.5 506.0 Q 776.5 503.0 762.5 495.0 Q 749.5 487.0 706.5 478.0 Z" fill="lightgray"></path>
      </clipPath>
      <path clip-path="url(#make-me-a-hanzi-clip-18)" d="M 660.5 466.0 L 681.5 457.0 L 781.5 476.0 L 815.5 448.0 L 809.5 380.0 L 807.5 72.0 L 799.5 25.0 L 780.5 -5.0 L 692.5 41.0 " fill="none" id="make-me-a-hanzi-animation-18" stroke-dasharray="855 1710" stroke-linecap="round"></path>

      <clipPath id="make-me-a-hanzi-clip-19">
      <path d="M 655.5 304.0 L 673.5 301.0 Q 681.5 299.0 720.5 305.0 L 765.5 311.0 Q 770.5 311.0 782.5 314.0 C 811.5 321.0 810.5 340.0 781.5 346.0 L 765.5 349.0 Q 763.5 349.0 747.5 353.0 Q 737.5 353.0 712.5 346.0 Q 688.5 339.0 656.5 333.0 C 627.5 327.0 625.5 309.0 655.5 304.0 Z" fill="lightgray"></path>
      </clipPath>
      <path clip-path="url(#make-me-a-hanzi-clip-19)" d="M 661.5 311.0 L 745.5 331.0 L 764.5 329.0 L 776.5 319.0 " fill="none" id="make-me-a-hanzi-animation-19" stroke-dasharray="249 498" stroke-linecap="round"></path>

      <clipPath id="make-me-a-hanzi-clip-20">
      <path d="M 644.5 189.0 L 665.5 186.0 Q 679.5 184.0 710.5 190.0 L 756.5 196.0 L 781.5 198.0 C 811.5 200.0 810.5 221.0 781.5 228.0 L 761.5 233.0 Q 753.5 236.0 733.5 234.0 L 706.5 227.0 Q 682.5 221.0 649.5 218.0 C 619.5 215.0 614.5 193.0 644.5 189.0 Z" fill="lightgray"></path>
      </clipPath>
      <path clip-path="url(#make-me-a-hanzi-clip-20)" d="M 650.5 195.0 L 742.5 215.0 L 761.5 214.0 L 774.5 206.0 " fill="none" id="make-me-a-hanzi-animation-20" stroke-dasharray="256 512" stroke-linecap="round"></path>

</g>
</svg>
